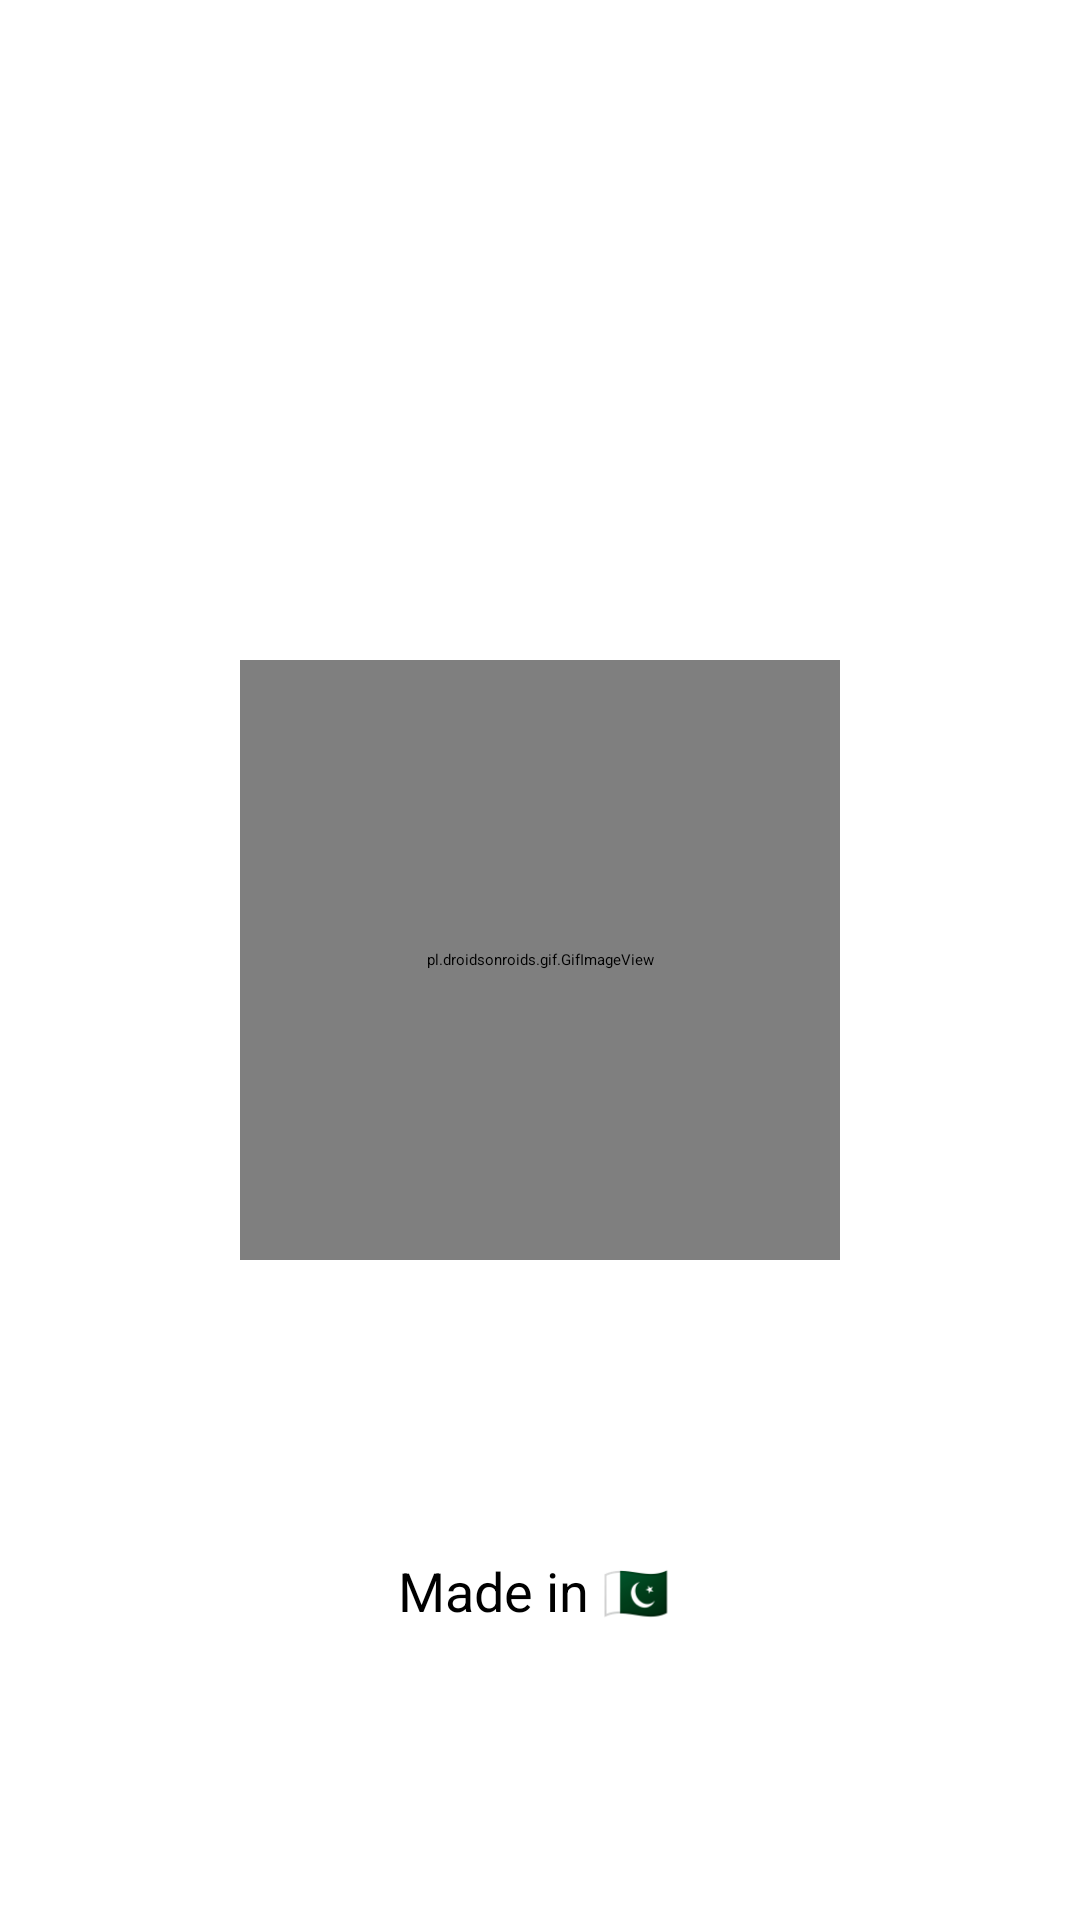

Here is an Android app screen rendered from its layout file. Give the layout XML and the strings, colors and styles it references.
<!-- AndroidManifest.xml: application theme Theme.RecipeApp -->
<!-- res/layout/activity_main.xml -->
<?xml version="1.0" encoding="utf-8"?>
<androidx.constraintlayout.widget.ConstraintLayout xmlns:android="http://schemas.android.com/apk/res/android"
    xmlns:app="http://schemas.android.com/apk/res-auto"
    xmlns:tools="http://schemas.android.com/tools"
    android:orientation="vertical"
    android:layout_width="match_parent"
    android:layout_height="match_parent"
    tools:context=".MainActivity">

    <pl.droidsonroids.gif.GifImageView
        android:id="@+id/gifImageView"
        android:layout_width="200dp"
        android:layout_height="200dp"
        android:src="@drawable/logo_animation"
        app:layout_constraintBottom_toBottomOf="parent"
        app:layout_constraintEnd_toEndOf="parent"
        app:layout_constraintStart_toStartOf="parent"
        app:layout_constraintTop_toTopOf="parent" />

    <TextView
        android:layout_width="wrap_content"
        android:layout_height="wrap_content"
        android:textSize="18sp"
        android:text="Made in 🇵🇰 "
      app:layout_constraintTop_toBottomOf="@id/gifImageView"
        app:layout_constraintBottom_toBottomOf="parent"
        app:layout_constraintStart_toStartOf="parent"
        app:layout_constraintEnd_toEndOf="parent"/>


</androidx.constraintlayout.widget.ConstraintLayout>
<!-- resources referenced by this layout -->
<resources>

</resources>
